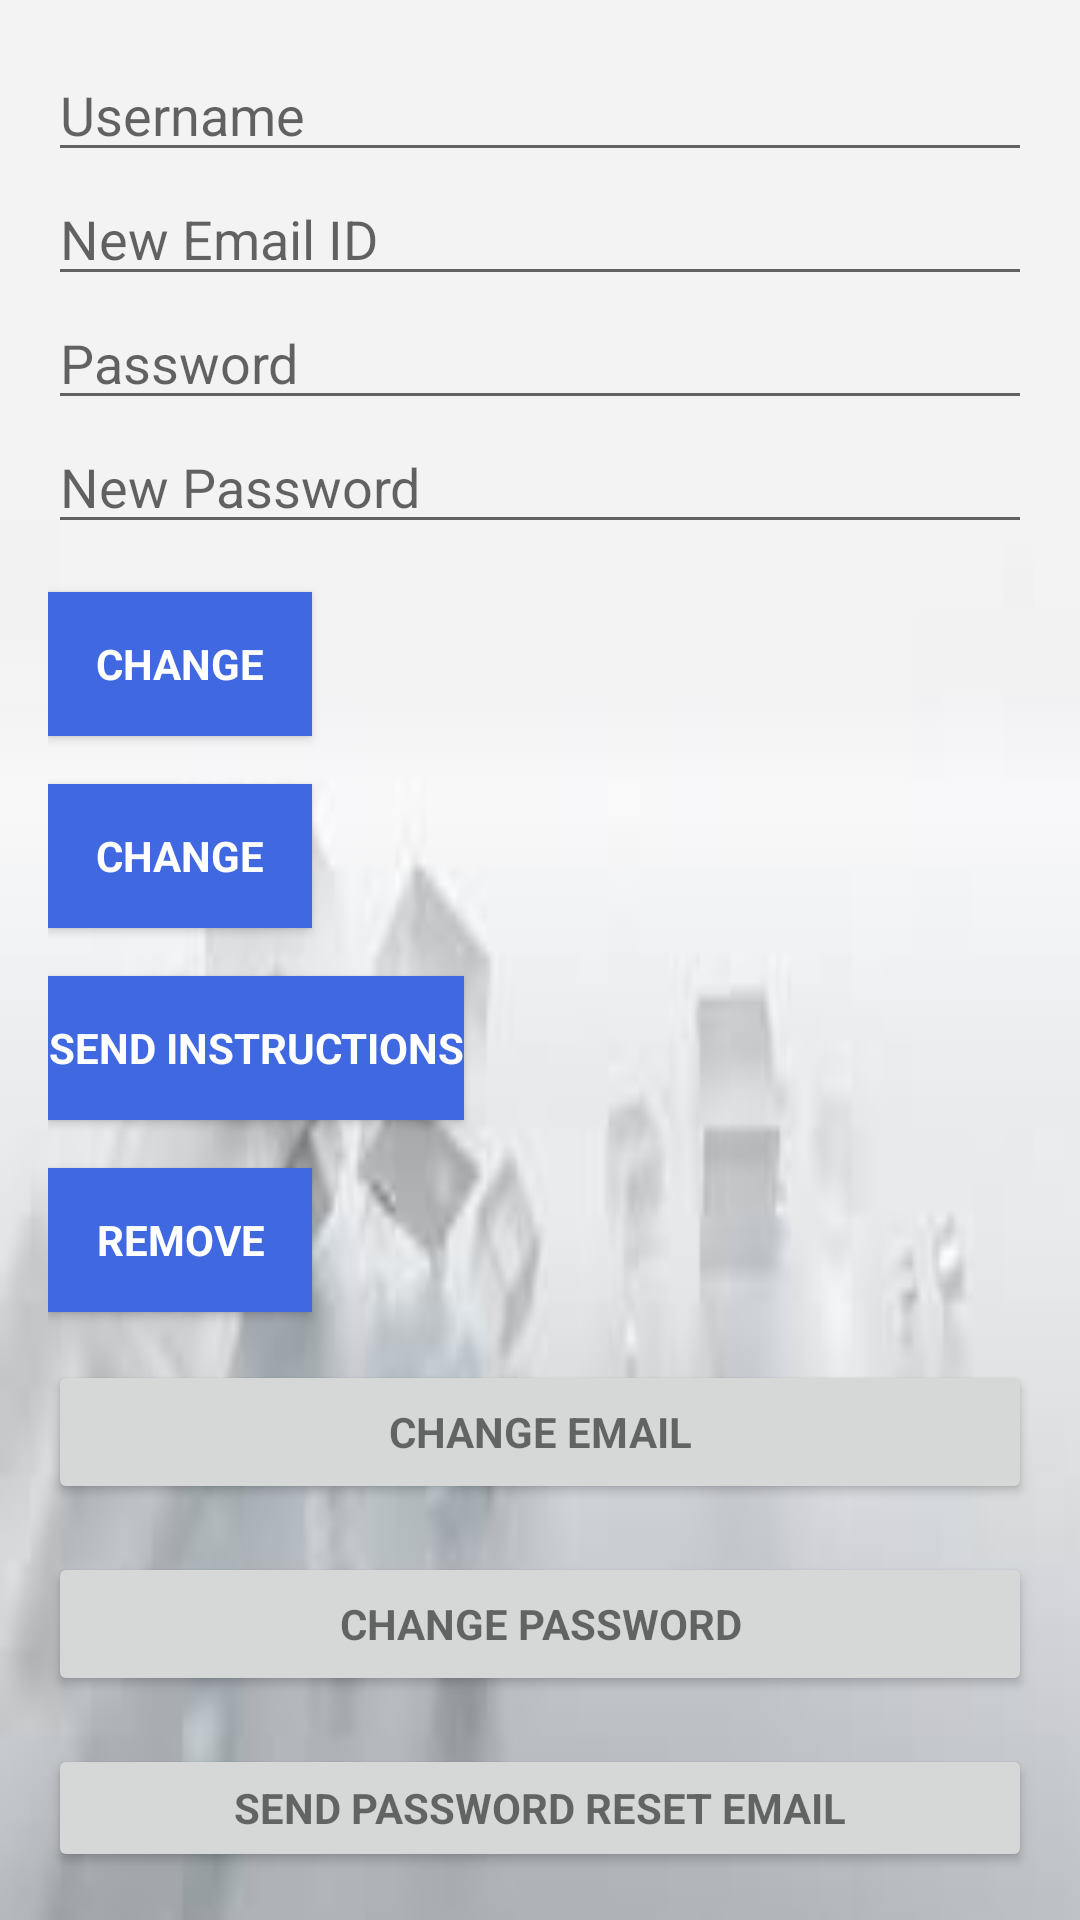

Reconstruct the res/layout file that produces this screen, plus the resources it refers to.
<!-- AndroidManifest.xml: application theme AppTheme -->
<!-- res/layout/activity_accounts.xml -->
<?xml version="1.0" encoding="utf-8"?>
<android.support.design.widget.CoordinatorLayout xmlns:android="http://schemas.android.com/apk/res/android"
    xmlns:app="http://schemas.android.com/apk/res-auto"
    xmlns:tools="http://schemas.android.com/tools"
    android:layout_width="match_parent"
    android:layout_height="match_parent"
    android:fitsSystemWindows="true">
    <LinearLayout
        android:layout_width="match_parent"
        android:layout_height="wrap_content"
        android:orientation="vertical"
        android:background="@drawable/b_image"
        android:paddingBottom="@dimen/activity_vertical_margin"
        android:paddingLeft="@dimen/activity_horizontal_margin"
        android:paddingRight="@dimen/activity_horizontal_margin"
        android:paddingTop="@dimen/activity_vertical_margin"
        app:layout_behavior="@string/appbar_scrolling_view_behavior">

        <EditText
            android:id="@+id/old_email"
            android:layout_width="match_parent"
            android:layout_height="wrap_content"
            android:hint="@string/hint_email"
            android:inputType="textEmailAddress"
            android:maxLines="1"
            android:singleLine="true" />

        <EditText
            android:id="@+id/new_email"
            android:layout_width="match_parent"
            android:layout_height="wrap_content"
            android:hint="@string/hint_new_email"
            android:inputType="textEmailAddress"
            android:maxLines="1"
            android:singleLine="true" />

        <EditText
            android:id="@+id/password"
            android:layout_width="match_parent"
            android:layout_height="wrap_content"
            android:focusableInTouchMode="true"
            android:hint="@string/prompt_password"
            android:imeOptions="actionUnspecified"
            android:inputType="textPassword"
            android:maxLines="1"
            android:singleLine="true" />

        <EditText
            android:id="@+id/newPassword"
            android:layout_width="match_parent"
            android:layout_height="wrap_content"
            android:focusableInTouchMode="true"
            android:hint="@string/new_pass"
            android:imeOptions="actionUnspecified"
            android:inputType="textPassword"
            android:maxLines="1"
            android:singleLine="true" />

        <Button
            android:id="@+id/changeEmail"
            style="?android:textAppearanceSmall"
            android:layout_width="wrap_content"
            android:layout_height="wrap_content"
            android:layout_marginTop="16dp"
            android:background="@color/colorPrimaryDark"
            android:text="@string/btn_change"
            android:textColor="@android:color/white"
            android:textStyle="bold" />

        <Button
            android:id="@+id/changePass"
            style="?android:textAppearanceSmall"
            android:layout_width="wrap_content"
            android:layout_height="wrap_content"
            android:layout_marginTop="16dp"
            android:background="@color/colorPrimaryDark"
            android:text="@string/btn_change"
            android:textColor="@android:color/white"
            android:textStyle="bold" />

        <Button
            android:id="@+id/send"
            style="?android:textAppearanceSmall"
            android:layout_width="wrap_content"
            android:layout_height="wrap_content"
            android:layout_marginTop="16dp"
            android:background="@color/colorPrimaryDark"
            android:text="@string/btn_send"
            android:textColor="@android:color/white"
            android:textStyle="bold" />

        <ProgressBar
            android:id="@+id/progressBar"
            android:layout_width="30dp"
            android:layout_height="30dp"
            android:visibility="gone" />

        <Button
            android:id="@+id/remove"
            style="?android:textAppearanceSmall"
            android:layout_width="wrap_content"
            android:layout_height="wrap_content"
            android:layout_marginTop="16dp"
            android:background="@color/colorPrimaryDark"
            android:text="@string/btn_remove"
            android:textColor="@android:color/white"
            android:textStyle="bold" />

        <Button
            android:id="@+id/change_email_button"
            style="?android:textAppearanceSmall"
            android:layout_width="match_parent"
            android:layout_height="wrap_content"
            android:layout_marginTop="16dp"
            android:text="@string/change_email"
            android:textStyle="bold" />

        <Button
            android:id="@+id/change_password_button"
            style="?android:textAppearanceSmall"
            android:layout_width="match_parent"
            android:layout_height="wrap_content"
            android:layout_marginTop="16dp"
            android:text="@string/change_password"
            android:textStyle="bold" />

        <Button
            android:id="@+id/sending_pass_reset_button"
            style="?android:textAppearanceSmall"
            android:layout_width="match_parent"
            android:layout_height="wrap_content"
            android:layout_marginTop="16dp"
            android:text="@string/send_password_reset_email"
            android:textStyle="bold" />

        <Button
            android:id="@+id/remove_user_button"
            style="?android:textAppearanceSmall"
            android:layout_width="match_parent"
            android:layout_height="wrap_content"
            android:layout_marginTop="16dp"
            android:text="@string/remove_user"
            android:textStyle="bold" />

        <Button
            android:id="@+id/sign_out"
            style="?android:textAppearanceSmall"
            android:layout_width="match_parent"
            android:layout_height="wrap_content"
            android:layout_marginTop="16dp"
            android:background="@color/colorPrimary"
            android:text="@string/btn_sign_out"
            android:textColor="@android:color/white"
            android:textStyle="bold" />

    </LinearLayout>

</android.support.design.widget.CoordinatorLayout>
<!-- resources referenced by this layout -->
<resources>
  <color name="colorPrimary">#4169E1</color>
  <color name="colorPrimaryDark">#4069E1</color>
  <dimen name="activity_horizontal_margin">16dp</dimen>
  <dimen name="activity_vertical_margin">16dp</dimen>
  <!-- drawable b_image: jpeg bitmap (drawable, 2241 bytes) -->
  <string name="btn_change">Change</string>
  <string name="btn_remove">Remove</string>
  <string name="btn_send">Send Instructions</string>
  <string name="btn_sign_out">Sign out</string>
  <string name="change_email">Change Email</string>
  <string name="change_password">Change Password</string>
  <string name="hint_email">Username</string>
  <string name="hint_new_email">New Email ID</string>
  <string name="new_pass">New Password</string>
  <string name="prompt_password">Password</string>
  <string name="remove_user">Remove User</string>
  <string name="send_password_reset_email">Send Password reset Email</string>
  <style name="AppTheme" parent="Theme.AppCompat.Light.DarkActionBar">
          
          <item name="colorPrimary">@color/colorPrimary</item>
          <item name="colorPrimaryDark">@color/colorPrimaryDark</item>
          <item name="colorAccent">@color/colorAccent</item>
      </style>
  <color name="colorAccent">#e5c100</color>
</resources>
